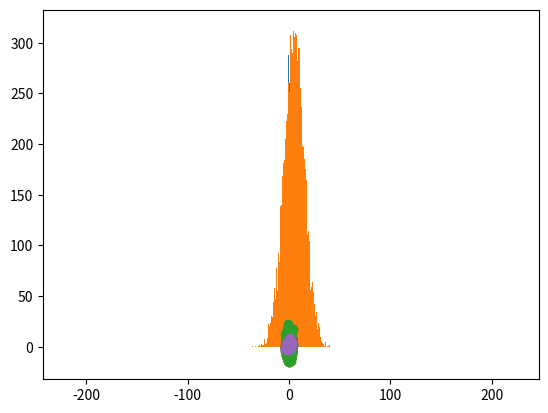

Python code for this plot:
# coding: utf-8
get_ipython().magic(u'load scipy_3.py')
# %load scipy_3.py
get_ipython().magic(u'load scipy_2.py')
# %load scipy_2.py
get_ipython().magic(u'load scipy_1.py')
# %load scipy_1.py
from scipy.stats import norm
norm.pdf(0)
norm.pdf(0, loc=5, scale=10)
import numpy as np
r = np.random.randn(10)
norm.pdf(r)
# Joint probability vs. log of joint probability of data samples (+ fastrer than *)
# Log of Gaussian PDF (much faster since no exponential!)
norm.logpdf(r)
norm.cdf(r)
norm.logcdf(r)
import matplotlib.pyplot as plt
r = np.random.randn(10000)
plt.hist(r, bins=100)
plt.show()
r = 10 * np.random.randn(10000) + 5
plt.hist(r, bins=100)
plt.show()
# %load scipy_1.py
from scipy.stats import norm
norm.pdf(0)
norm.pdf(0, loc=5, scale=10)
import numpy as np
r = np.random.randn(10)
norm.pdf(r)
# Joint probability vs. log of joint probability of data samples (+ fastrer than *)
# Log of Gaussian PDF (much faster since no exponential!)
norm.logpdf(r)
norm.cdf(r)
norm.logcdf(r)
r = np.random.randn(10000, 2)
plt.scatter(r[:,0], r[:,1])
plt.show()
r[:,1] = 5 * r[:,1] + 2
plt.scatter(r[:,0], r[:,1])
plt.show()
plt.axis('equal')
plt.show()
plt.scatter(r[:,0], r[:,1])
plt.axis('equal')
plt.show()
# %load scipy_1.py
from scipy.stats import norm
norm.pdf(0)
norm.pdf(0, loc=5, scale=10)
import numpy as np
r = np.random.randn(10)
norm.pdf(r)
# Joint probability vs. log of joint probability of data samples (+ fastrer than *)
# Log of Gaussian PDF (much faster since no exponential!)
norm.logpdf(r)
norm.cdf(r)
norm.logcdf(r)
cov = np.array([[1,0.8],[0.8,3]])
from scipy.stats import multivariate_normal as mvn
mu = np.array([0,2])
r = mvn.rvs(mean=mu, cov=cov, size=1000)
plt.scatter(r[:,0], r[:,1])
plt.axis('equal')
plt.show()
r = np.random.multivariate_normal(mean=mu, cov=cov, size=1000)
plt.scatter(r[:,0], r[:,1])
plt.show()
get_ipython().magic(u'save scipy_5.py')
